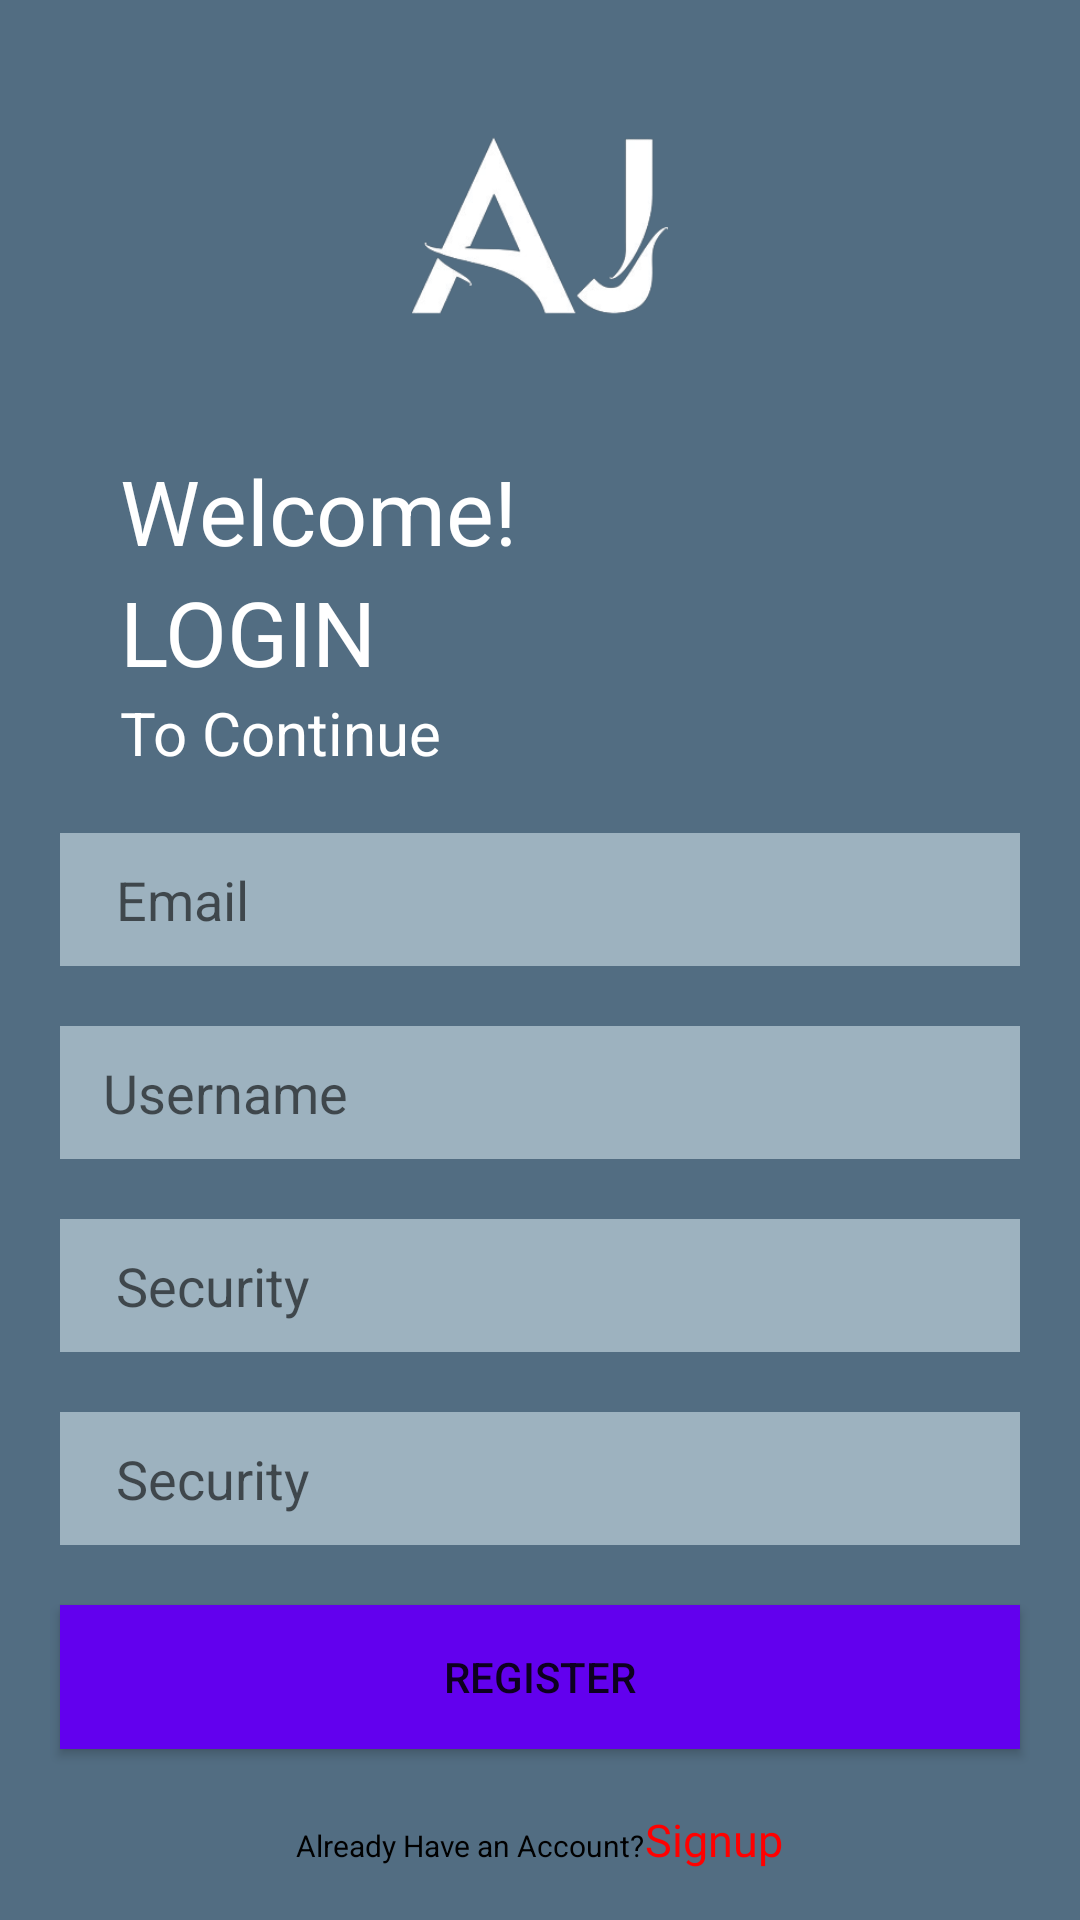

Layout XML and referenced resources for this Android screen:
<!-- AndroidManifest.xml: application theme Theme.OutesApp -->
<!-- res/layout/activity_loginactivity.xml -->
<?xml version="1.0" encoding="utf-8"?>
<LinearLayout
    xmlns:android="http://schemas.android.com/apk/res/android"
    xmlns:tools="http://schemas.android.com/tools"
    xmlns:app="http://schemas.android.com/apk/res-auto"
    android:layout_width="match_parent"
    android:layout_height="match_parent"
    android:background="#526D82"
    android:orientation="vertical"
    tools:context=".Loginactivity">

    <ImageView
        android:layout_width="match_parent"
        android:layout_height="150dp"
      android:src="@drawable/ajlogo"/>

    <TextView
        android:layout_width="wrap_content"
        android:layout_height="wrap_content"
        android:text="Welcome!"
        android:textSize="30dp"
        android:layout_marginLeft="40dp"
        android:textColor="@color/white"
        tools:ignore="MissingConstraints"
        tools:layout_editor_absoluteX="20dp"
        tools:layout_editor_absoluteY="177dp" />
    <TextView
        android:layout_width="wrap_content"
        android:layout_height="wrap_content"
        android:text="LOGIN"
        android:textColor="@color/white"
        android:textSize="30sp"
        android:layout_marginLeft="40dp"/>

    <TextView
        android:layout_width="wrap_content"
        android:layout_height="wrap_content"
        android:text="To Continue"
        android:textSize="20dp"
        tools:ignore="MissingConstraints"
        android:textColor="@color/white"
        android:layout_marginLeft="40dp"
        tools:layout_editor_absoluteX="78dp"
        tools:layout_editor_absoluteY="195dp" />

    <EditText
        android:layout_width="match_parent"
        android:layout_height="wrap_content"
        android:layout_marginHorizontal="20dp"
        android:background="@drawable/bg_edittext"
        android:padding="10dp"
        android:layout_marginTop="20sp"
        android:paddingHorizontal="10dp"
        android:hint="  Email"
        android:inputType="textEmailAddress"
        android:drawableLeft="@drawable/baseline_email_24"
        android:textColor="@color/white"
        tools:ignore="MissingConstraints"
        tools:layout_editor_absoluteX="42dp"
        tools:layout_editor_absoluteY="237dp" />

    <EditText
        android:layout_width="match_parent"
        android:layout_height="wrap_content"
        android:background="@drawable/bg_edittext"
        android:padding="10dp"
        android:paddingHorizontal="10dp"
        android:layout_marginHorizontal="20dp"
        android:drawableLeft="@drawable/baseline_person_24"
        android:hint=" Username"
        android:textColor="@color/white"
        android:layout_marginTop="20sp"
        app:layout_editor_absoluteX="42dp"
        app:layout_editor_absoluteY="300dp"
        tools:ignore="MissingConstraints" />

    <EditText
        android:layout_width="match_parent"
        android:layout_height="wrap_content"
        android:layout_marginHorizontal="20dp"
        android:background="@drawable/bg_edittext"
        android:padding="10dp"
        android:paddingHorizontal="10dp"
        android:layout_marginTop="20sp"
        android:hint="  Security"
        android:drawableLeft="@drawable/baseline_person_24"
        android:textColor="@color/white"
        tools:ignore="MissingConstraints"
        tools:layout_editor_absoluteX="42dp"
        tools:layout_editor_absoluteY="360dp" />

    <EditText
        android:layout_width="match_parent"
        android:layout_height="wrap_content"
        android:layout_marginHorizontal="20dp"
        android:background="@drawable/bg_edittext"
        android:padding="10dp"
        android:paddingHorizontal="10dp"
        android:layout_marginTop="20sp"
        android:hint="  Security"
        android:drawableLeft="@drawable/baseline_person_24"
        android:textColor="@color/white"
        tools:ignore="MissingConstraints"
        tools:layout_editor_absoluteX="42dp"
        tools:layout_editor_absoluteY="360dp" />
    <Button
        android:layout_width="match_parent"
        android:layout_height="wrap_content"
        android:layout_marginHorizontal="20dp"
        android:background="@color/purple_500"
        android:text="Register"
        android:id="@+id/btnregister"
        android:padding="10dp"
        android:paddingHorizontal="10dp"
        android:layout_marginTop="20sp"
        tools:layout_editor_absoluteY="484dp" />

    <LinearLayout
        android:layout_width="wrap_content"
        android:layout_height="wrap_content"
        android:layout_gravity="center_horizontal">

        <TextView
            android:layout_width="wrap_content"
            android:layout_height="wrap_content"
            android:text="Already Have an Account?"
            android:textColor="@color/black"
            android:layout_marginTop="20dp"
            android:textSize="10sp"
            tools:ignore="MissingConstraints"
            tools:layout_editor_absoluteX="140dp"
            tools:layout_editor_absoluteY="563dp" />
        <TextView
            android:layout_width="wrap_content"
            android:layout_height="wrap_content"
            android:text="Signup"
            android:textColor="@color/red"
            android:textSize="15sp"
            android:id="@+id/txtsignup"
            android:layout_marginTop="20dp"
            tools:ignore="MissingConstraints"
            tools:layout_editor_absoluteX="260dp"
            tools:layout_editor_absoluteY="563dp" />


    </LinearLayout>

</LinearLayout>
<!-- resources referenced by this layout -->
<resources>
  <color name="black">#FF000000</color>
  <color name="purple_500">#FF6200EE</color>
  <color name="red">#FF0000</color>
  <color name="white">#FFFFFFFF</color>
  <!-- drawable ajlogo: png bitmap (drawable, 23983 bytes) -->
  <!-- drawable bg_edittext (drawable) -->
  <?xml version="1.0" encoding="utf-8"?>
  <shape xmlns:android="http://schemas.android.com/apk/res/android">
      <stroke android:color="@color/bb1"
          android:width="4dp" />
      <solid android:color="@color/bb1"/>
  
  </shape>
  <style name="Theme.OutesApp" parent="Theme.AppCompat.Light.NoActionBar">
          
          <item name="colorPrimary">@color/purple_500</item>
          <item name="colorPrimaryVariant">@color/purple_700</item>
          <item name="colorOnPrimary">@color/white</item>
          
          <item name="colorSecondary">@color/teal_200</item>
          <item name="colorSecondaryVariant">@color/teal_700</item>
          <item name="colorOnSecondary">@color/black</item>
          
          <item name="android:statusBarColor">?attr/colorPrimaryVariant</item>
          
      </style>
  <color name="bb1">#9DB2BF</color>
  <color name="purple_700">#FF3700B3</color>
  <color name="teal_200">#8294C4</color>
  <color name="teal_700">#FF018786</color>
</resources>
